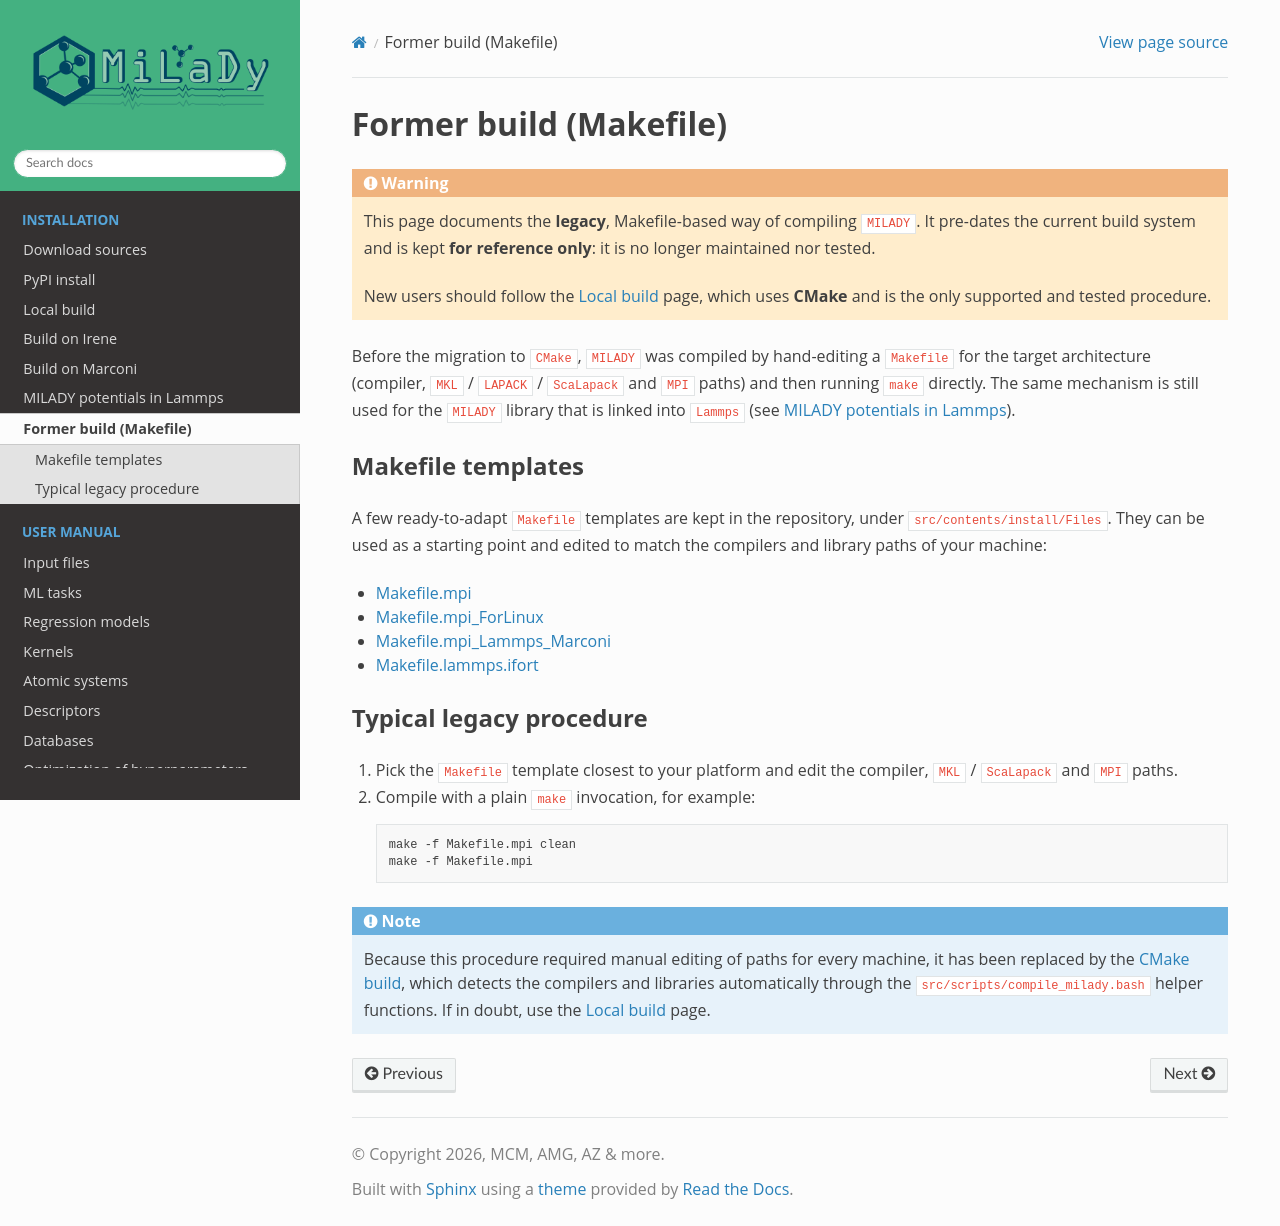

repository: ai-atoms/milady-docs · page: contents/install/install_legacy.html · generator: sphinx

.. _`sec:insta_legacy`:

Former build (Makefile)
-----------------------

.. warning::

   This page documents the **legacy**, Makefile-based way of compiling
   ``MILADY``. It pre-dates the current build system and is kept **for
   reference only**: it is no longer maintained nor tested.

   New users should follow the :ref:`Local build <sec:insta>` page, which
   uses **CMake** and is the only supported and tested procedure.

Before the migration to ``CMake``, ``MILADY`` was compiled by hand-editing a
``Makefile`` for the target architecture (compiler, ``MKL`` / ``LAPACK`` /
``ScaLapack`` and ``MPI`` paths) and then running ``make`` directly. The same
mechanism is still used for the ``MILADY`` library that is linked into
``Lammps`` (see :ref:`MILADY potentials in Lammps <sec:insta_lammps>`).

Makefile templates
::::::::::::::::::::

A few ready-to-adapt ``Makefile`` templates are kept in the repository, under
``src/contents/install/Files``. They can be used as a starting point and edited
to match the compilers and library paths of your machine:

- `Makefile.mpi <https://raw.githubusercontent.com/ai-atoms/milady-docs/main/src/contents/install/Files/Makefile.mpi>`_
- `Makefile.mpi_ForLinux <https://raw.githubusercontent.com/ai-atoms/milady-docs/main/src/contents/install/Files/Makefile.mpi_ForLinux>`_
- `Makefile.mpi_Lammps_Marconi <https://raw.githubusercontent.com/ai-atoms/milady-docs/main/src/contents/install/Files/Makefile.mpi_Lammps_Marconi>`_
- `Makefile.lammps.ifort <https://raw.githubusercontent.com/ai-atoms/milady-docs/main/src/contents/install/Files/Makefile.lammps.ifort>`_

Typical legacy procedure
::::::::::::::::::::::::::

1.  Pick the ``Makefile`` template closest to your platform and edit the
    compiler, ``MKL`` / ``ScaLapack`` and ``MPI`` paths.

2.  Compile with a plain ``make`` invocation, for example:

    .. code-block:: bash

      make -f Makefile.mpi clean
      make -f Makefile.mpi

.. note::

   Because this procedure required manual editing of paths for every machine,
   it has been replaced by the :ref:`CMake build <sec:insta>`, which detects
   the compilers and libraries automatically through the
   ``src/scripts/compile_milady.bash`` helper functions. If in doubt, use the
   :ref:`Local build <sec:insta>` page.
